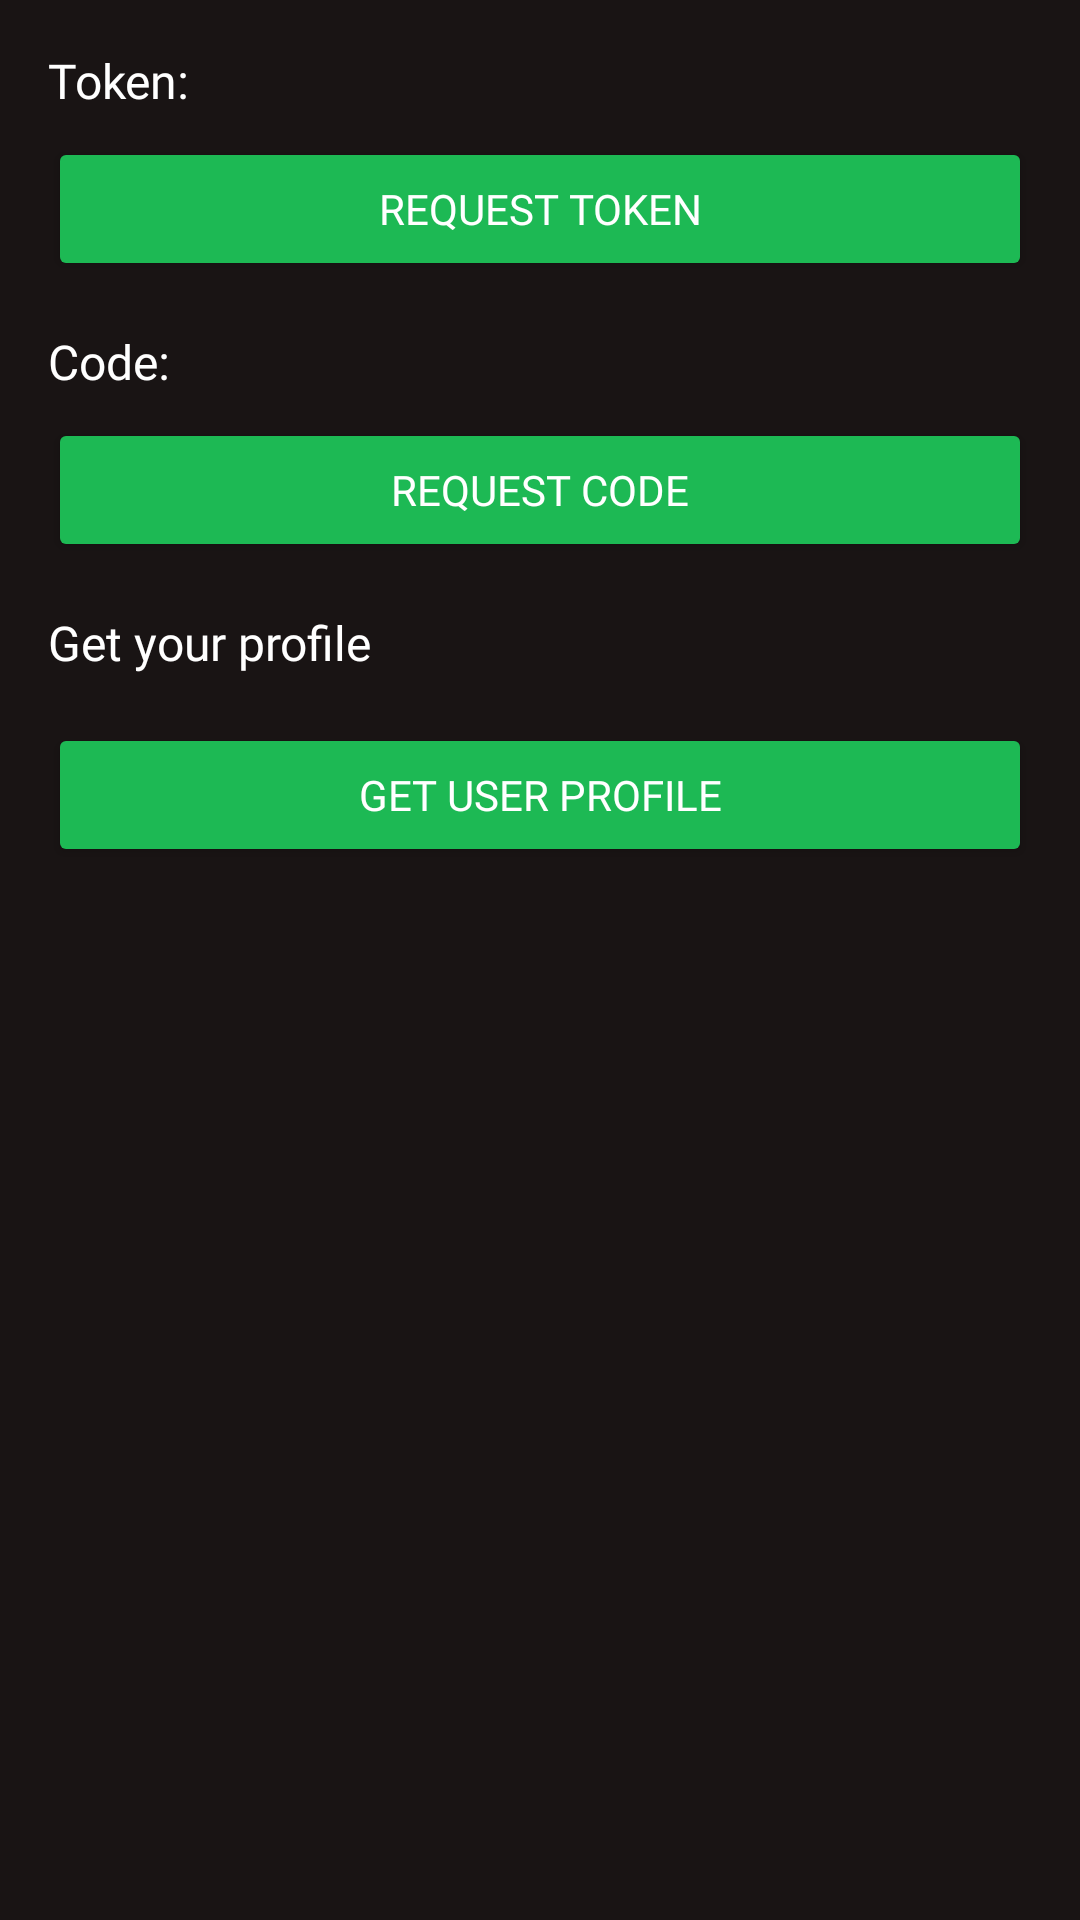

Here is an Android app screen rendered from its layout file. Give the layout XML and the strings, colors and styles it references.
<!-- AndroidManifest.xml: application theme Theme.Spotifyproj2 -->
<!-- res/layout/spotify_auth.xml -->
<?xml version="1.0" encoding="utf-8"?>
<androidx.constraintlayout.widget.ConstraintLayout xmlns:android="http://schemas.android.com/apk/res/android"
    xmlns:app="http://schemas.android.com/apk/res-auto"
    xmlns:tools="http://schemas.android.com/tools"
    android:id="@+id/spotify_auth"
    android:layout_width="match_parent"
    android:layout_height="match_parent"
    tools:context=".SpotifyAuthorization"
    android:background="@color/spotify_black">

    <LinearLayout
        android:layout_width="match_parent"
        android:layout_height="match_parent"
        android:orientation="vertical"
        android:padding="16dp">

        <TextView
            android:id="@+id/token_text_view"
            android:layout_width="match_parent"
            android:layout_height="wrap_content"
            android:text="Token:"
            android:textColor="@color/white"
            android:textSize="16sp"
            android:fontFamily="@font/spotify"
            android:layout_marginBottom="8dp" />

        <Button
            android:id="@+id/token_btn"
            android:layout_width="match_parent"
            android:layout_height="wrap_content"
            android:text="Request Token"
            android:backgroundTint="@color/dark_green"
            android:fontFamily="@font/spotify"
            android:textColor="@android:color/white" />

        <TextView
            android:id="@+id/code_text_view"
            android:layout_width="match_parent"
            android:layout_height="wrap_content"
            android:text="Code:"
            android:textColor="@color/white"
            android:textSize="16sp"
            android:fontFamily="@font/spotify"
            android:layout_marginTop="16dp"
            android:layout_marginBottom="8dp" />

        <Button
            android:id="@+id/code_btn"
            android:layout_width="match_parent"
            android:layout_height="wrap_content"
            android:text="Request Code"
            android:backgroundTint="@color/dark_green"
            android:fontFamily="@font/spotify"
            android:textColor="@android:color/white" />

        <TextView
            android:id="@+id/response_text_view"
            android:layout_width="match_parent"
            android:layout_height="wrap_content"
            android:textSize="16sp"
            android:text="Get your profile"
            android:textColor="@color/white"
            android:fontFamily="@font/spotify"
            android:layout_marginTop="16dp"
            tools:text="Line 1\nLine 2\nLine 3" />

        <Button
            android:id="@+id/profile_btn"
            android:layout_width="match_parent"
            android:layout_height="wrap_content"
            android:layout_marginTop="16dp"
            android:text="Get User Profile"
            android:backgroundTint="@color/dark_green"
            android:fontFamily="@font/spotify"
            android:textColor="@android:color/white" />

    </LinearLayout>
</androidx.constraintlayout.widget.ConstraintLayout>
<!-- resources referenced by this layout -->
<resources>
  <color name="dark_green">#1DB954</color> // this is the spotify green
  <color name="spotify_black">#191414</color>
  <color name="white">#FFFFFFFF</color>
  <style name="Theme.Spotifyproj2" parent="Theme.MaterialComponents.DayNight.DarkActionBar">
          
          <item name="colorPrimary">@color/purple_500</item>
          <item name="colorPrimaryVariant">@color/purple_700</item>
          <item name="colorOnPrimary">@color/white</item>
          
          <item name="colorSecondary">@color/teal_200</item>
          <item name="colorSecondaryVariant">@color/teal_700</item>
          <item name="colorOnSecondary">@color/black</item>
          
          <item name="android:statusBarColor">?attr/colorPrimaryVariant</item>
          
      </style>
  <color name="purple_500">#FF6200EE</color>
  <color name="purple_700">#FF3700B3</color>
  <color name="teal_200">#FF03DAC5</color>
  <color name="teal_700">#FF018786</color>
  <color name="black">#FF000000</color>
</resources>
